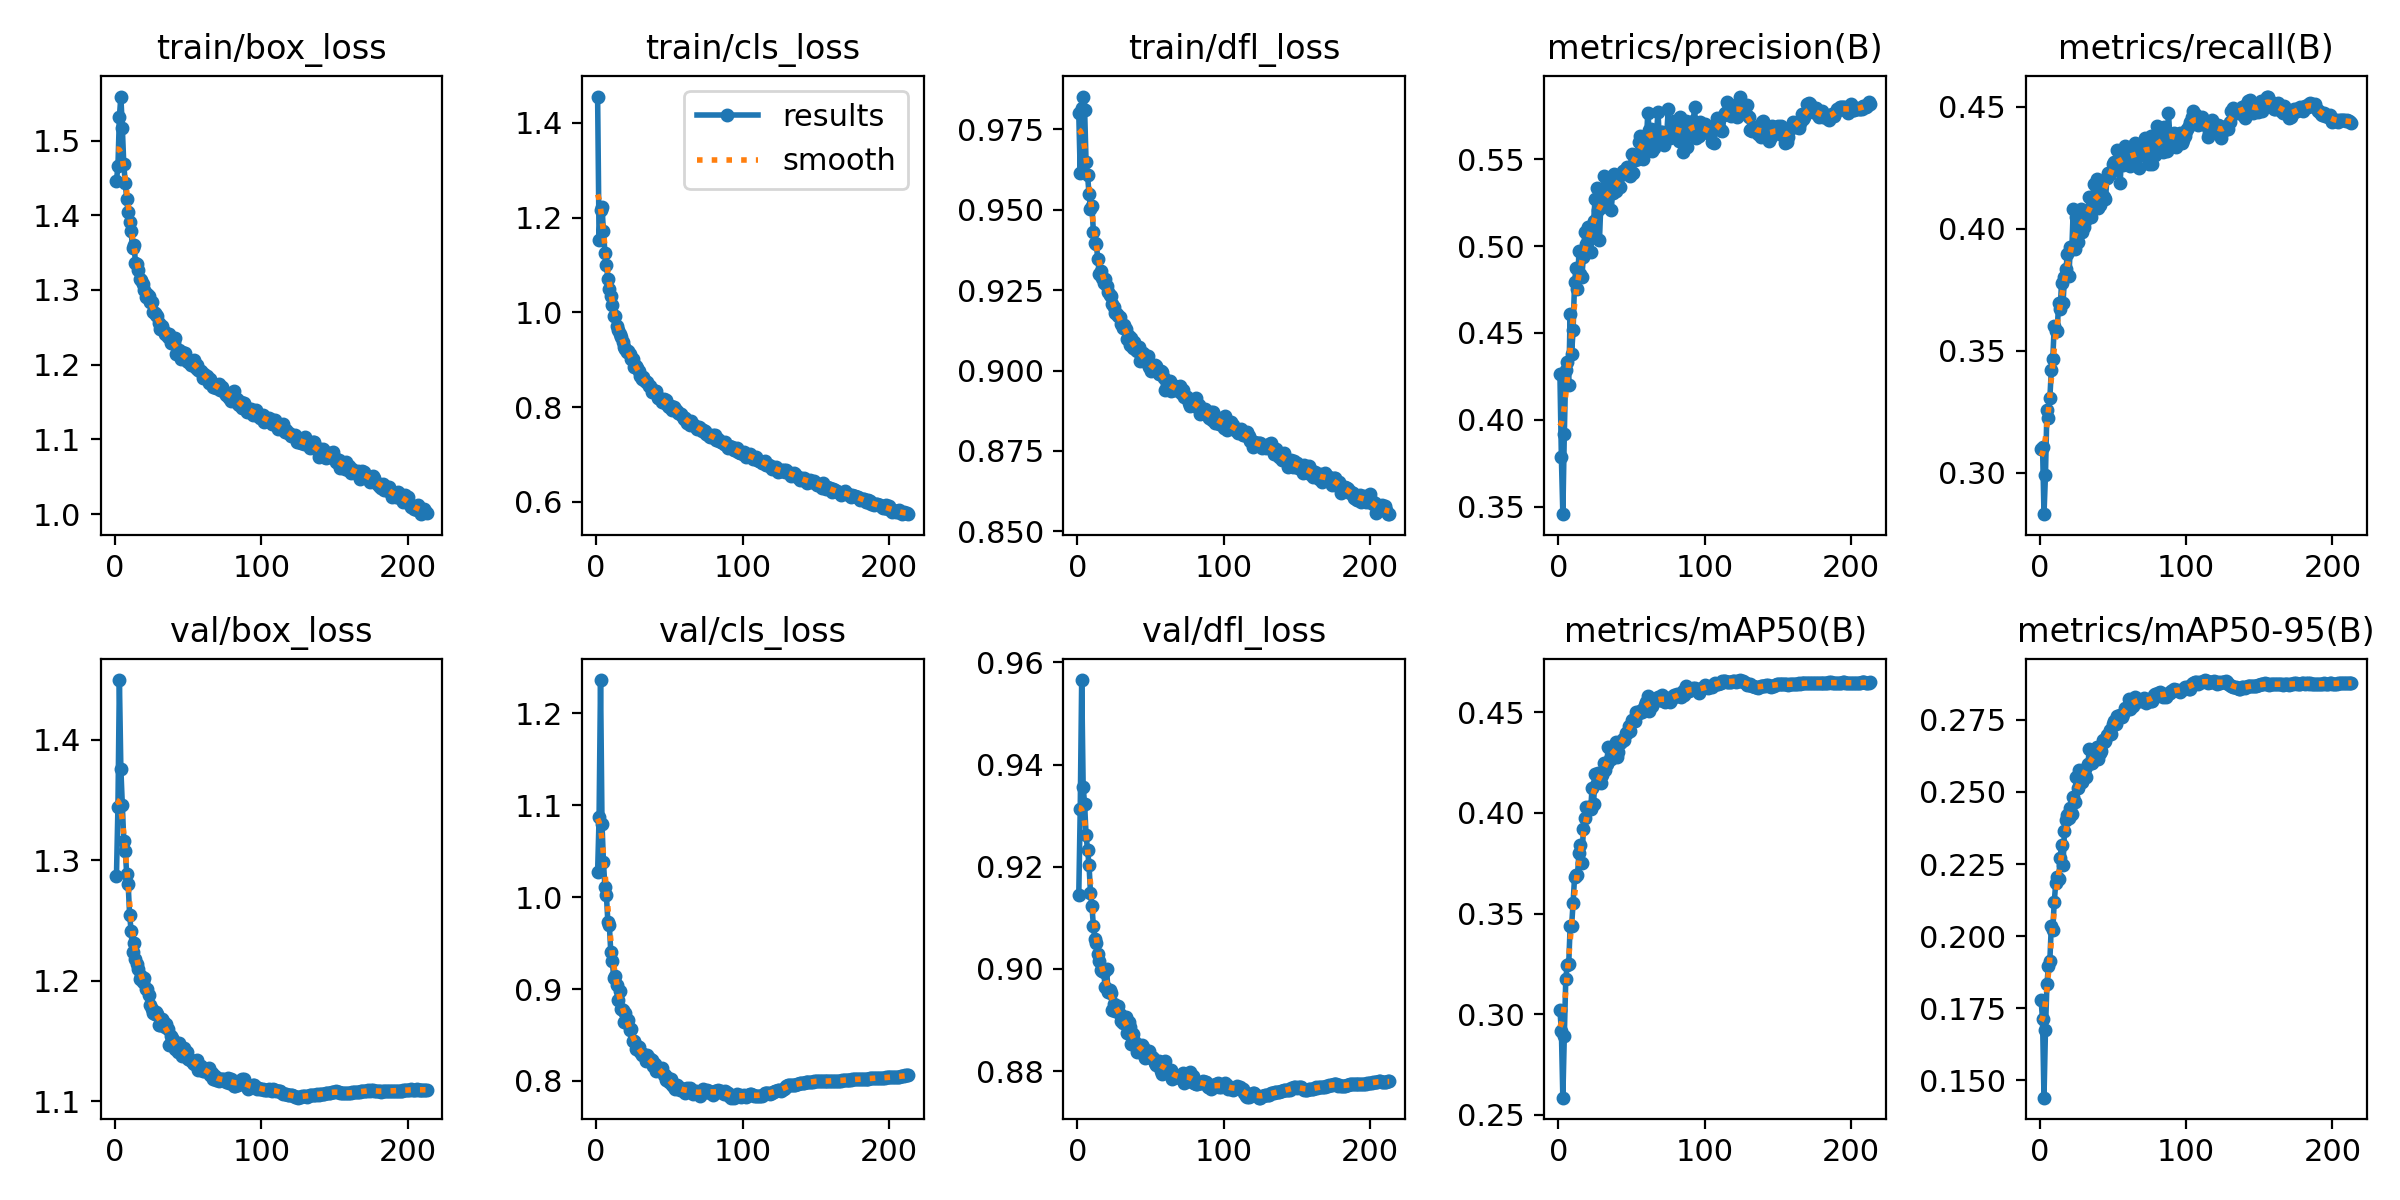

Data behind this chart, as committed beside it:
epoch, time, train/box_loss, train/cls_loss, train/dfl_loss, metrics/precision(B), metrics/recall(B), metrics/mAP50(B), metrics/mAP50-95(B), val/box_loss, val/cls_loss, val/dfl_loss, lr/pg0, lr/pg1, lr/pg2
1, 87.44, 1.446, 1.456, 0.9799, 0.4262, 0.3096, 0.3021, 0.1779, 1.287, 1.027, 0.9144, 0.07007, 0.003325, 0.003325
2, 163.4, 1.465, 1.152, 0.9613, 0.3784, 0.3107, 0.2917, 0.1712, 1.344, 1.087, 0.9313, 0.04005, 0.006636, 0.006636
3, 238.1, 1.532, 1.216, 0.9815, 0.3456, 0.283, 0.2586, 0.144, 1.449, 1.236, 0.9566, 0.01001, 0.009926, 0.009926
4, 311.9, 1.559, 1.222, 0.9851, 0.3917, 0.299, 0.2892, 0.1673, 1.376, 1.079, 0.9357, 0.009901, 0.009901, 0.009901
5, 386.7, 1.517, 1.171, 0.9809, 0.4289, 0.3258, 0.3175, 0.1833, 1.346, 1.038, 0.9322, 0.009868, 0.009868, 0.009868
6, 460.7, 1.468, 1.125, 0.9646, 0.4331, 0.3223, 0.3244, 0.1895, 1.316, 1.011, 0.9262, 0.009835, 0.009835, 0.009835
7, 535.6, 1.443, 1.1, 0.9608, 0.42, 0.3306, 0.3248, 0.1915, 1.307, 1.002, 0.9233, 0.009802, 0.009802, 0.009802
8, 610.9, 1.422, 1.071, 0.9549, 0.461, 0.342, 0.3439, 0.2036, 1.289, 0.9731, 0.9204, 0.009769, 0.009769, 0.009769
9, 685.2, 1.404, 1.049, 0.9502, 0.4381, 0.3467, 0.344, 0.2022, 1.28, 0.9697, 0.9149, 0.009736, 0.009736, 0.009736
10, 758.5, 1.391, 1.034, 0.951, 0.4517, 0.3602, 0.3553, 0.2118, 1.254, 0.9401, 0.9123, 0.009703, 0.009703, 0.009703
11, 833.7, 1.379, 1.017, 0.943, 0.4793, 0.358, 0.3681, 0.2183, 1.242, 0.9309, 0.9084, 0.00967, 0.00967, 0.00967
12, 908.9, 1.355, 0.9932, 0.9396, 0.4874, 0.3582, 0.3689, 0.2205, 1.224, 0.9125, 0.9059, 0.009637, 0.009637, 0.009637
13, 984, 1.36, 0.9929, 0.9392, 0.4755, 0.3695, 0.3691, 0.2197, 1.231, 0.9142, 0.9051, 0.009604, 0.009604, 0.009604
14, 1057, 1.336, 0.9705, 0.9346, 0.497, 0.367, 0.3801, 0.227, 1.218, 0.904, 0.903, 0.009571, 0.009571, 0.009571
15, 1133, 1.334, 0.9628, 0.9301, 0.4839, 0.3778, 0.3839, 0.2316, 1.213, 0.8875, 0.9016, 0.009538, 0.009538, 0.009538
16, 1208, 1.326, 0.9551, 0.9311, 0.4823, 0.3694, 0.3751, 0.2245, 1.21, 0.8983, 0.8998, 0.009505, 0.009505, 0.009505
17, 1282, 1.315, 0.9475, 0.9286, 0.4938, 0.3801, 0.392, 0.2366, 1.201, 0.8784, 0.8997, 0.009472, 0.009472, 0.009472
18, 1356, 1.313, 0.9366, 0.9271, 0.5081, 0.3836, 0.3974, 0.2404, 1.204, 0.8773, 0.8994, 0.009439, 0.009439, 0.009439
19, 1430, 1.308, 0.928, 0.9286, 0.5014, 0.3898, 0.4029, 0.2421, 1.199, 0.8639, 0.8964, 0.009406, 0.009406, 0.009406
20, 1505, 1.3, 0.9229, 0.9264, 0.5112, 0.3807, 0.4025, 0.2411, 1.202, 0.8736, 0.8999, 0.009373, 0.009373, 0.009373
21, 1579, 1.29, 0.916, 0.9245, 0.5056, 0.3924, 0.403, 0.2446, 1.193, 0.8635, 0.8956, 0.00934, 0.00934, 0.00934
22, 1655, 1.294, 0.9181, 0.9234, 0.4966, 0.3916, 0.4019, 0.2424, 1.193, 0.8668, 0.8958, 0.009307, 0.009307, 0.009307
23, 1728, 1.292, 0.9113, 0.923, 0.5073, 0.4081, 0.4125, 0.2483, 1.188, 0.8559, 0.8953, 0.009274, 0.009274, 0.009274
24, 1802, 1.283, 0.9022, 0.9206, 0.5144, 0.3916, 0.4046, 0.2464, 1.18, 0.8562, 0.892, 0.009241, 0.009241, 0.009241
25, 1877, 1.283, 0.9008, 0.9198, 0.5271, 0.4047, 0.4191, 0.2552, 1.176, 0.843, 0.8931, 0.009208, 0.009208, 0.009208
26, 1951, 1.27, 0.8849, 0.9179, 0.5332, 0.3944, 0.415, 0.2515, 1.173, 0.843, 0.8918, 0.009175, 0.009175, 0.009175
27, 2025, 1.269, 0.8873, 0.9174, 0.5205, 0.4034, 0.4199, 0.2574, 1.173, 0.8342, 0.8921, 0.009142, 0.009142, 0.009142
28, 2100, 1.267, 0.882, 0.9168, 0.5033, 0.408, 0.4167, 0.2534, 1.174, 0.8378, 0.8927, 0.009109, 0.009109, 0.009109
29, 2174, 1.265, 0.8762, 0.9167, 0.5252, 0.3988, 0.4149, 0.2534, 1.172, 0.8365, 0.8911, 0.009076, 0.009076, 0.009076
30, 2248, 1.255, 0.8667, 0.9144, 0.5223, 0.4009, 0.419, 0.2554, 1.163, 0.8314, 0.8898, 0.009043, 0.009043, 0.009043
31, 2322, 1.248, 0.8591, 0.9131, 0.5406, 0.4034, 0.4249, 0.258, 1.164, 0.8282, 0.8894, 0.00901, 0.00901, 0.00901
32, 2396, 1.251, 0.8632, 0.9142, 0.5266, 0.4043, 0.4211, 0.255, 1.168, 0.829, 0.8906, 0.008977, 0.008977, 0.008977
33, 2470, 1.246, 0.8565, 0.9129, 0.5292, 0.4063, 0.4244, 0.2598, 1.167, 0.8278, 0.8906, 0.008944, 0.008944, 0.008944
34, 2546, 1.241, 0.8523, 0.9099, 0.5308, 0.413, 0.4329, 0.2647, 1.161, 0.8216, 0.8876, 0.008911, 0.008911, 0.008911
35, 2620, 1.242, 0.853, 0.9106, 0.5354, 0.4048, 0.4269, 0.2601, 1.164, 0.8285, 0.8896, 0.008878, 0.008878, 0.008878
36, 2694, 1.237, 0.8452, 0.908, 0.5208, 0.4098, 0.4269, 0.2598, 1.16, 0.825, 0.8886, 0.008845, 0.008845, 0.008845
37, 2767, 1.241, 0.845, 0.9103, 0.5308, 0.4182, 0.4311, 0.2641, 1.146, 0.8237, 0.8852, 0.008812, 0.008812, 0.008812
38, 2842, 1.229, 0.8328, 0.9071, 0.5417, 0.4098, 0.4314, 0.2638, 1.154, 0.8231, 0.8872, 0.008779, 0.008779, 0.008779
39, 2917, 1.233, 0.8369, 0.9088, 0.5318, 0.4204, 0.4351, 0.2654, 1.152, 0.8157, 0.8859, 0.008746, 0.008746, 0.008746
40, 2991, 1.229, 0.8343, 0.9064, 0.5392, 0.4085, 0.4279, 0.2614, 1.15, 0.8181, 0.8854, 0.008713, 0.008713, 0.008713
41, 3065, 1.235, 0.8347, 0.9061, 0.5347, 0.4097, 0.4303, 0.2635, 1.144, 0.811, 0.8837, 0.00868, 0.00868, 0.00868
42, 3139, 1.214, 0.8195, 0.9072, 0.5343, 0.4186, 0.4348, 0.2643, 1.145, 0.8128, 0.8851, 0.008647, 0.008647, 0.008647
43, 3213, 1.215, 0.8191, 0.903, 0.5408, 0.4134, 0.4353, 0.2678, 1.141, 0.8129, 0.8837, 0.008614, 0.008614, 0.008614
44, 3287, 1.22, 0.8178, 0.9042, 0.5432, 0.413, 0.4369, 0.2671, 1.148, 0.8123, 0.8851, 0.008581, 0.008581, 0.008581
45, 3361, 1.208, 0.8111, 0.9055, 0.543, 0.4123, 0.4361, 0.2676, 1.144, 0.8139, 0.8848, 0.008548, 0.008548, 0.008548
46, 3435, 1.217, 0.8168, 0.9035, 0.5445, 0.4208, 0.4397, 0.2696, 1.138, 0.8068, 0.8826, 0.008515, 0.008515, 0.008515
47, 3509, 1.211, 0.8093, 0.9025, 0.5453, 0.4229, 0.4395, 0.2698, 1.144, 0.8067, 0.8834, 0.008482, 0.008482, 0.008482
48, 3583, 1.215, 0.8151, 0.9045, 0.5427, 0.4225, 0.4431, 0.2715, 1.14, 0.801, 0.8834, 0.008449, 0.008449, 0.008449
49, 3657, 1.205, 0.802, 0.9012, 0.5402, 0.4234, 0.4405, 0.2699, 1.141, 0.8028, 0.884, 0.008416, 0.008416, 0.008416
50, 3731, 1.203, 0.8005, 0.8999, 0.5531, 0.4267, 0.4463, 0.2735, 1.135, 0.7986, 0.8826, 0.008383, 0.008383, 0.008383
51, 3806, 1.205, 0.8015, 0.9014, 0.5422, 0.4273, 0.4458, 0.2746, 1.134, 0.8016, 0.8827, 0.00835, 0.00835, 0.00835
52, 3881, 1.2, 0.795, 0.9003, 0.5494, 0.4268, 0.4457, 0.2737, 1.134, 0.795, 0.8826, 0.008317, 0.008317, 0.008317
53, 3954, 1.204, 0.8013, 0.9016, 0.5526, 0.4322, 0.4501, 0.2764, 1.132, 0.7932, 0.8816, 0.008284, 0.008284, 0.008284
54, 4030, 1.206, 0.7953, 0.9013, 0.5504, 0.4314, 0.4497, 0.2761, 1.131, 0.7912, 0.8811, 0.008251, 0.008251, 0.008251
55, 4103, 1.196, 0.7923, 0.9002, 0.5601, 0.4188, 0.4495, 0.2766, 1.132, 0.7952, 0.8817, 0.008218, 0.008218, 0.008218
56, 4178, 1.199, 0.7886, 0.8989, 0.5636, 0.4298, 0.4505, 0.2758, 1.134, 0.7934, 0.882, 0.008185, 0.008185, 0.008185
57, 4253, 1.192, 0.7859, 0.9, 0.5577, 0.4262, 0.4499, 0.277, 1.126, 0.7904, 0.8801, 0.008152, 0.008152, 0.008152
58, 4326, 1.191, 0.7851, 0.8995, 0.55, 0.4339, 0.4515, 0.279, 1.127, 0.7918, 0.8795, 0.008119, 0.008119, 0.008119
59, 4400, 1.191, 0.7783, 0.8977, 0.5618, 0.4296, 0.4537, 0.2782, 1.129, 0.79, 0.8816, 0.008086, 0.008086, 0.008086
60, 4474, 1.182, 0.7751, 0.894, 0.5594, 0.4333, 0.4551, 0.2792, 1.125, 0.7885, 0.882, 0.008053, 0.008053, 0.008053
... 153 more rows
